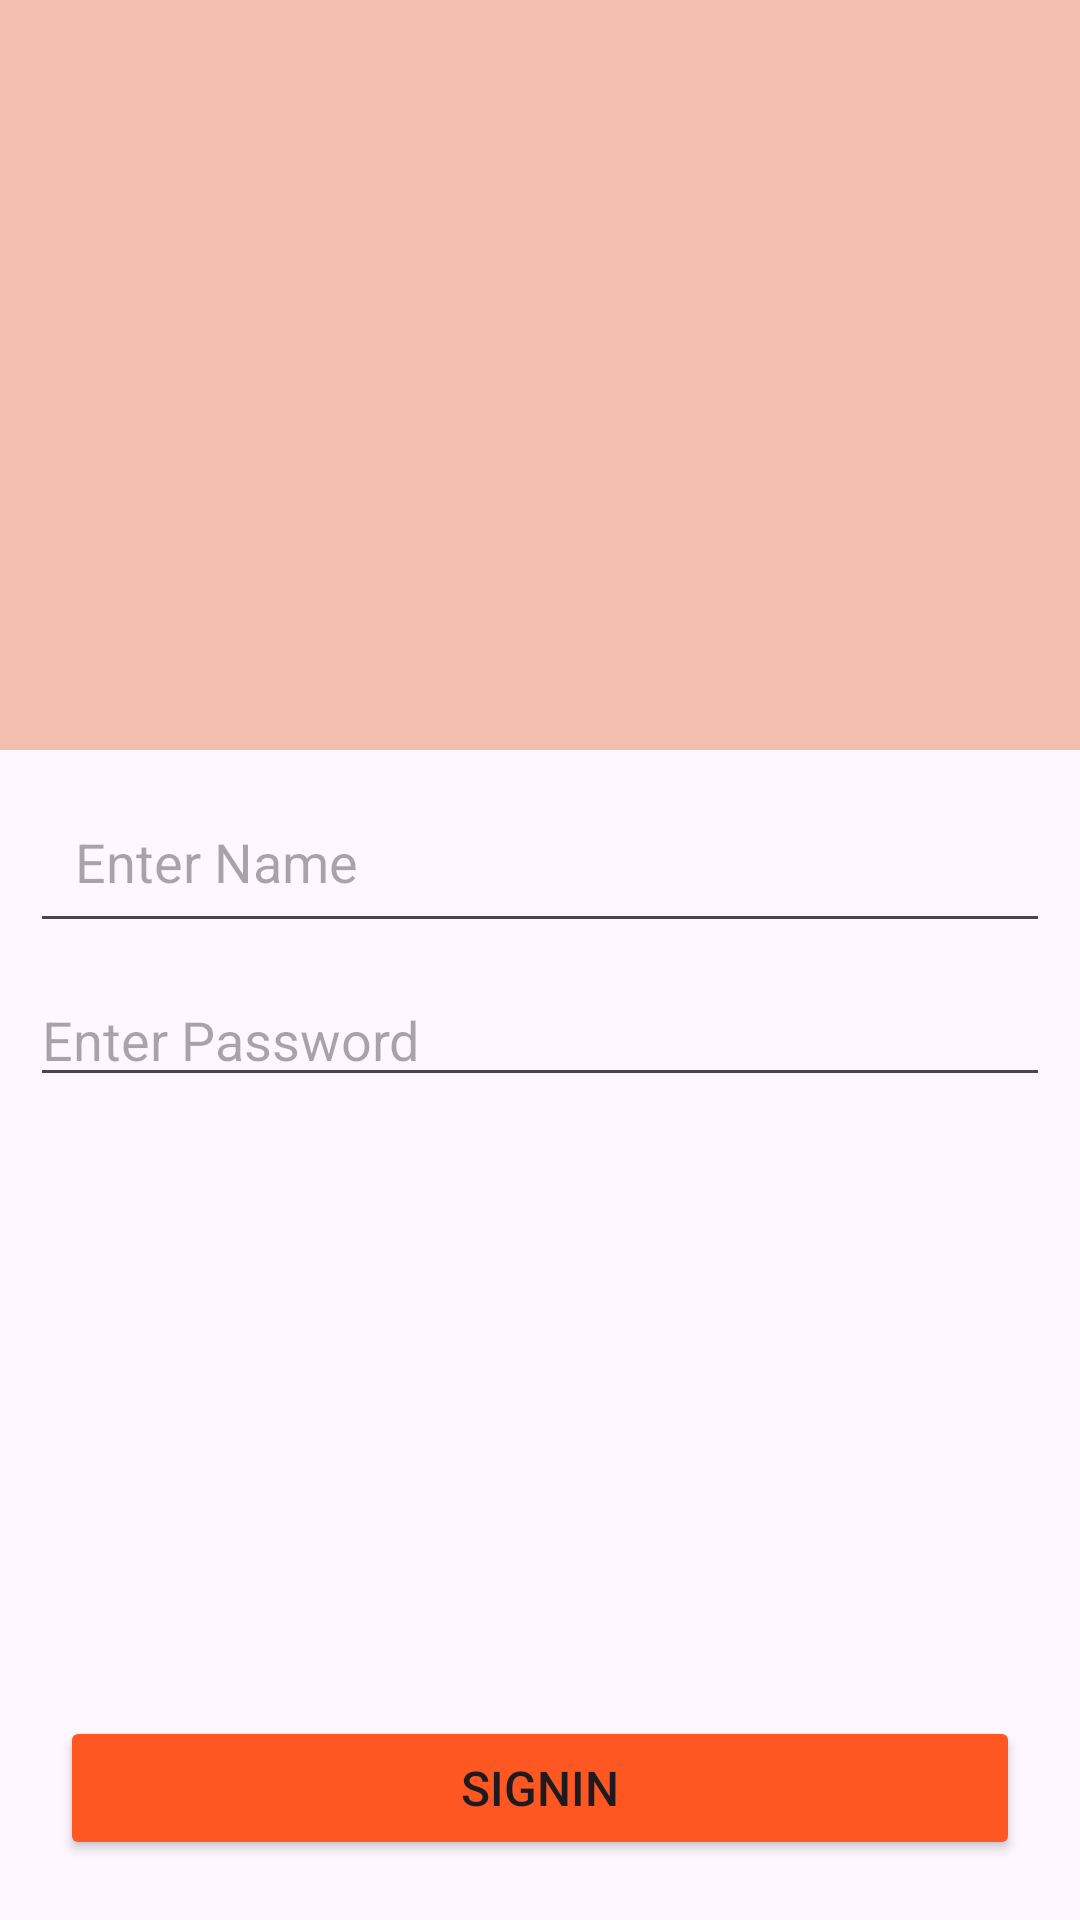

Android layout source for this screen:
<!-- AndroidManifest.xml: application theme Theme.MenuIntro -->
<!-- res/layout/fragment_home.xml -->
<?xml version="1.0" encoding="utf-8"?>
<androidx.constraintlayout.widget.ConstraintLayout xmlns:android="http://schemas.android.com/apk/res/android"
    xmlns:app="http://schemas.android.com/apk/res-auto"
    xmlns:tools="http://schemas.android.com/tools"
    android:layout_width="match_parent"
    android:layout_height="match_parent"
    tools:context=".HomeFragment">

    <ImageView
        android:id="@+id/imageView"
        android:layout_width="match_parent"
        android:layout_height="250dp"
        android:background="#F3BEAD"
        app:layout_constraintTop_toTopOf="parent"
        tools:layout_editor_absoluteX="19dp"
        tools:src="@drawable/ic_launcher_foreground" />

    <Button
        android:id="@+id/button2"
        android:layout_width="match_parent"
        android:layout_height="wrap_content"
        android:layout_margin="20dp"
        android:backgroundTint="#FF5722"
        android:text="@string/sign_in"
        android:textSize="16sp"
        app:layout_constraintBottom_toBottomOf="parent"
        tools:layout_editor_absoluteX="162dp" />

    <EditText
        android:id="@+id/name"
        android:layout_width="match_parent"
        android:layout_height="wrap_content"
        android:layout_margin="10dp"
        android:ems="10"
        android:hint="@string/enter_name"
        android:inputType="text"
        android:padding="15dp"
        android:textSize="18sp"
        app:layout_constraintTop_toBottomOf="@+id/imageView"
        tools:layout_editor_absoluteX="141dp" />

    <EditText
        android:id="@+id/password"
        android:layout_width="match_parent"
        android:layout_height="wrap_content"
        android:layout_margin="10dp"
        android:ems="10"
        android:hint="@string/enter_password"
        android:inputType="textPassword"
        android:textSize="18sp"
        app:layout_constraintTop_toBottomOf="@+id/name"
        tools:layout_editor_absoluteX="92dp" />
</androidx.constraintlayout.widget.ConstraintLayout>
<!-- resources referenced by this layout -->
<resources>
  <string name="enter_name">Enter Name</string>
  <string name="enter_password">Enter Password</string>
  <string name="sign_in">SignIn</string>
  <style name="Theme.MenuIntro" parent="Base.Theme.MenuIntro" />
  <style name="Base.Theme.MenuIntro" parent="Theme.Material3.DayNight">
          
          
          <item name="colorPrimaryDark">#F7BEAC</item>
          <item name="android:colorPrimary">#FF5722</item>
      </style>
</resources>
